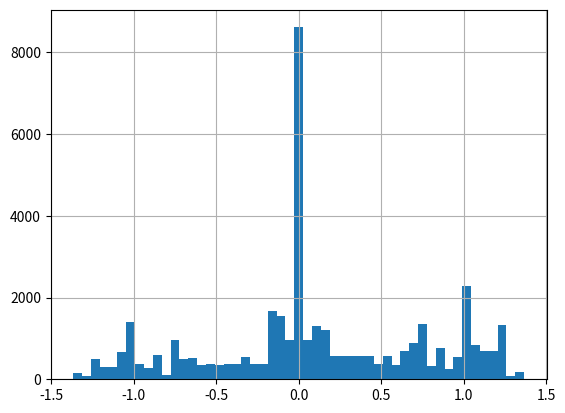

This chart was generated by the following Python code:
import numpy as np
import matplotlib.pyplot as plt
from scipy import signal

num_symbols = 1000
sps = 16

bits = np.random.randint(0, 2, num_symbols) # Our data to be transmitted, 1's and 0's

x = np.array([])
for bit in bits:
    pulse = np.zeros(sps)
    pulse[0] = bit*2-1 # set the first value to either a 1 or -1
    x = np.concatenate((x, pulse)) # add the 8 samples to the signal

# Create our raised-cosine filter
num_taps = 43
beta = 0.35
Ts = sps # Assume sample rate is 1 Hz, so sample period is 1, so *symbol* period is 8
t = np.arange(-21, 22) # remember it's not inclusive of final number
h = np.sinc(t/Ts) * np.cos(np.pi*beta*t/Ts) / (1 - (2*beta*t/Ts)**2)
h_int = h * (4096)
h_int = h_int.astype(int)

x = x.astype(int)

x_sum = np.array([])
# Filter our signal, in order to apply the pulse shaping
#x_shaped = np.convolve(x, h_int)

for j in range(num_symbols - num_taps):
    x_part = x[j : j + num_taps]
    x_part = np.flip(x_part)
    value = 0
    for k in range(num_taps):
        value = value + (x_part[k] * h[k])
        x_sum = np.concatenate((x_sum, [value])) 

#hist, bin_edges = np.histogram(x_shaped, bins = 20)
#print( hist, bin_edges)
print( min(x_sum), max(x_sum))
plt.hist(x_sum, bins = 51)
plt.grid(True)
plt.show()
